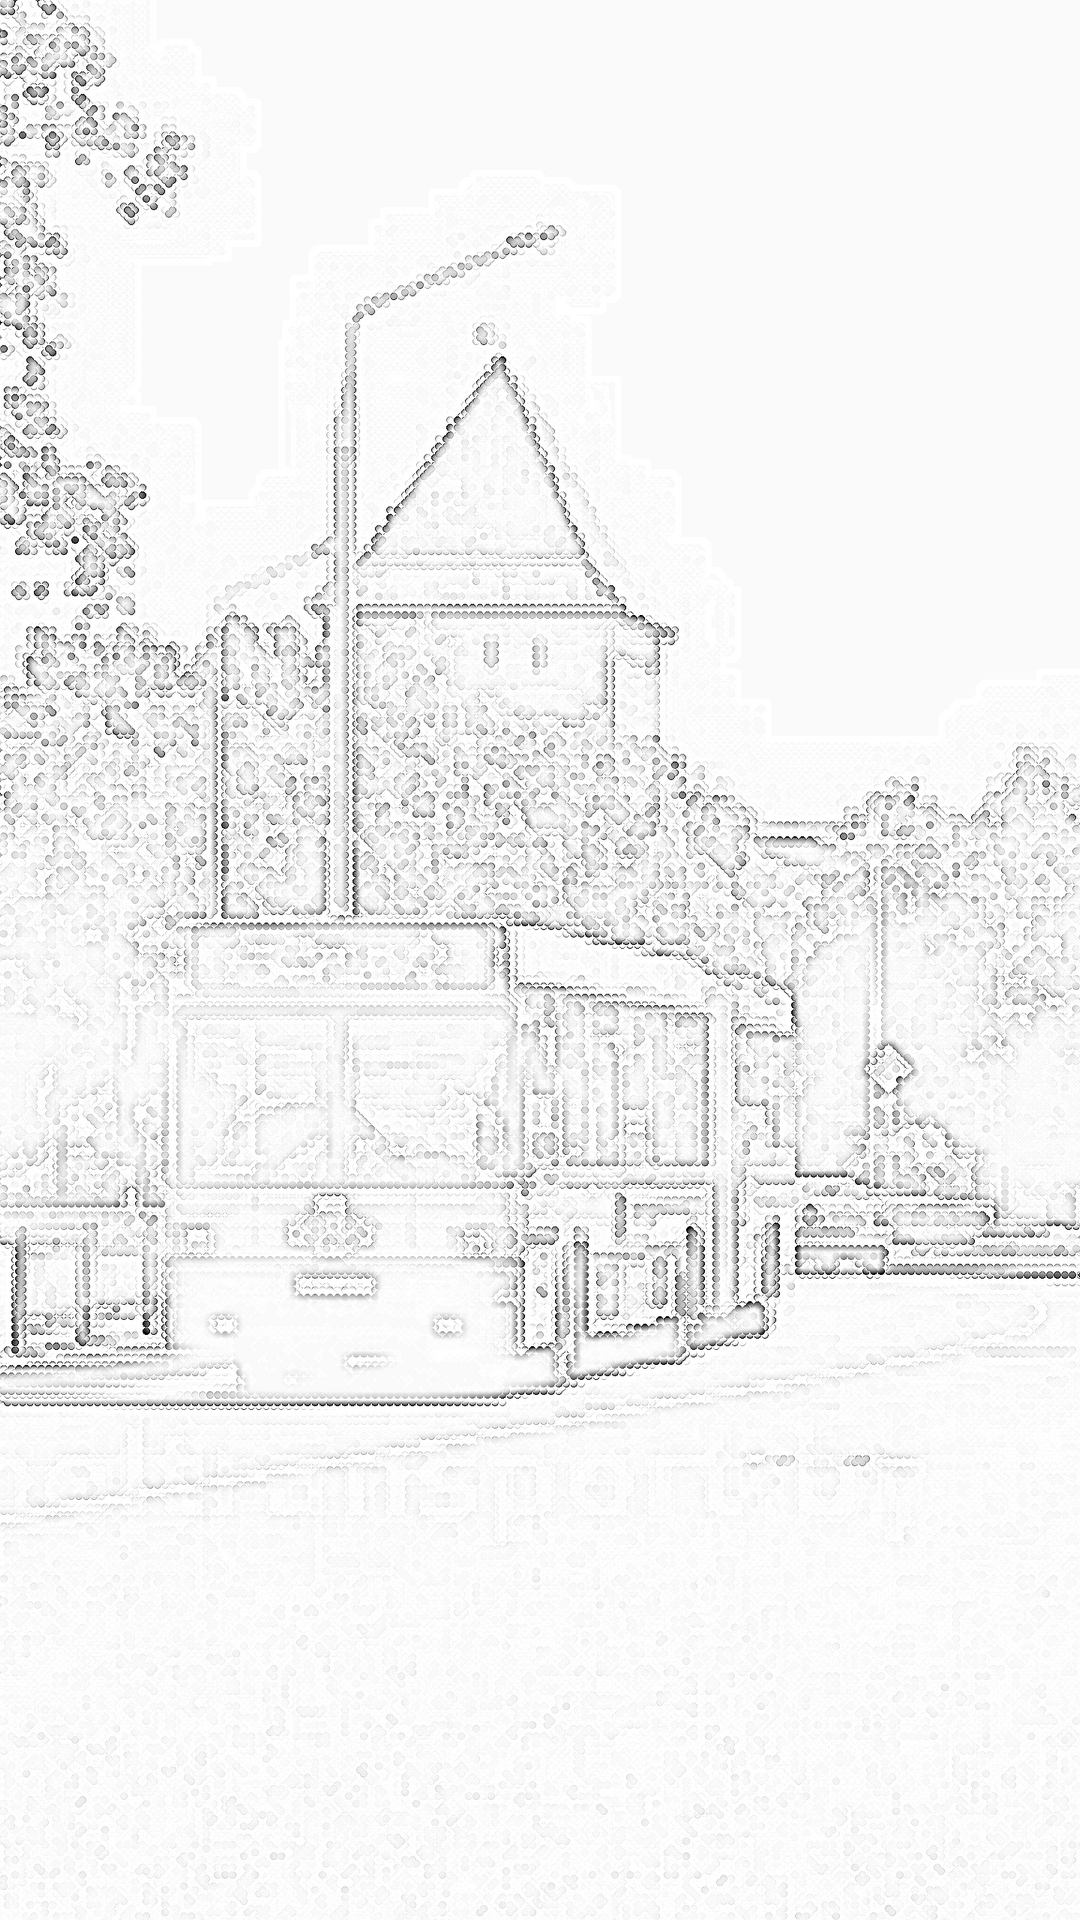

Here is an Android app screen rendered from its layout file. Give the layout XML and the strings, colors and styles it references.
<!-- AndroidManifest.xml: application theme AppTheme -->
<!-- res/layout/route_item_dialog.xml -->
<?xml version="1.0" encoding="utf-8"?>
<LinearLayout xmlns:android="http://schemas.android.com/apk/res/android"
    xmlns:tools="http://schemas.android.com/tools"
    android:layout_width="match_parent"
    android:layout_height="wrap_content"
    android:orientation="horizontal"
    android:padding="2dp">

    <TextView
        android:id="@+id/tvRouteNumDialog"
        android:layout_width="match_parent"
        android:layout_height="match_parent"
        android:layout_weight="8"
        android:gravity="center"
        android:text=""
        android:textColor="@android:color/black"
        android:textSize="@dimen/main_item_text_size" />

    <TextView
        android:id="@+id/tvRouteNameDialog"
        android:layout_width="match_parent"
        android:layout_height="match_parent"
        android:minHeight="40dp"
        android:gravity="center_vertical"
        android:layout_weight="1"
        android:paddingLeft="5dp"
        android:paddingStart="5dp"
        android:textColor="@android:color/black"
        android:textSize="@dimen/main_item_text_size"
        android:text=""
        tools:ignore="RtlSymmetry" />
</LinearLayout>
<!-- resources referenced by this layout -->
<resources>
  <dimen name="main_item_text_size">16sp</dimen>
  <style name="AppTheme" parent="Theme.AppCompat.Light.NoActionBar">
          <item name="colorPrimary">@color/colorPrimary</item>
          <item name="colorPrimaryDark">@color/colorPrimaryDark</item>
          <item name="colorAccent">@color/colorAccent</item>
          <item name="android:windowBackground">@drawable/background</item>
          <item name="android:windowActionBar">false</item>
      </style>
  <color name="colorPrimary">#3F51B5</color>
  <color name="colorPrimaryDark">#303F9F</color>
  <color name="colorAccent">#238dea</color>
  <!-- drawable background (drawable) -->
  <?xml version="1.0" encoding="utf-8"?>
  <layer-list xmlns:android="http://schemas.android.com/apk/res/android">
  
      <item>
          <bitmap
              android:src="@drawable/busstationbgnd"/>
      </item>
  
  </layer-list>
  <!-- drawable busstationbgnd: png bitmap (drawable-hdpi, 255395 bytes) -->
</resources>
